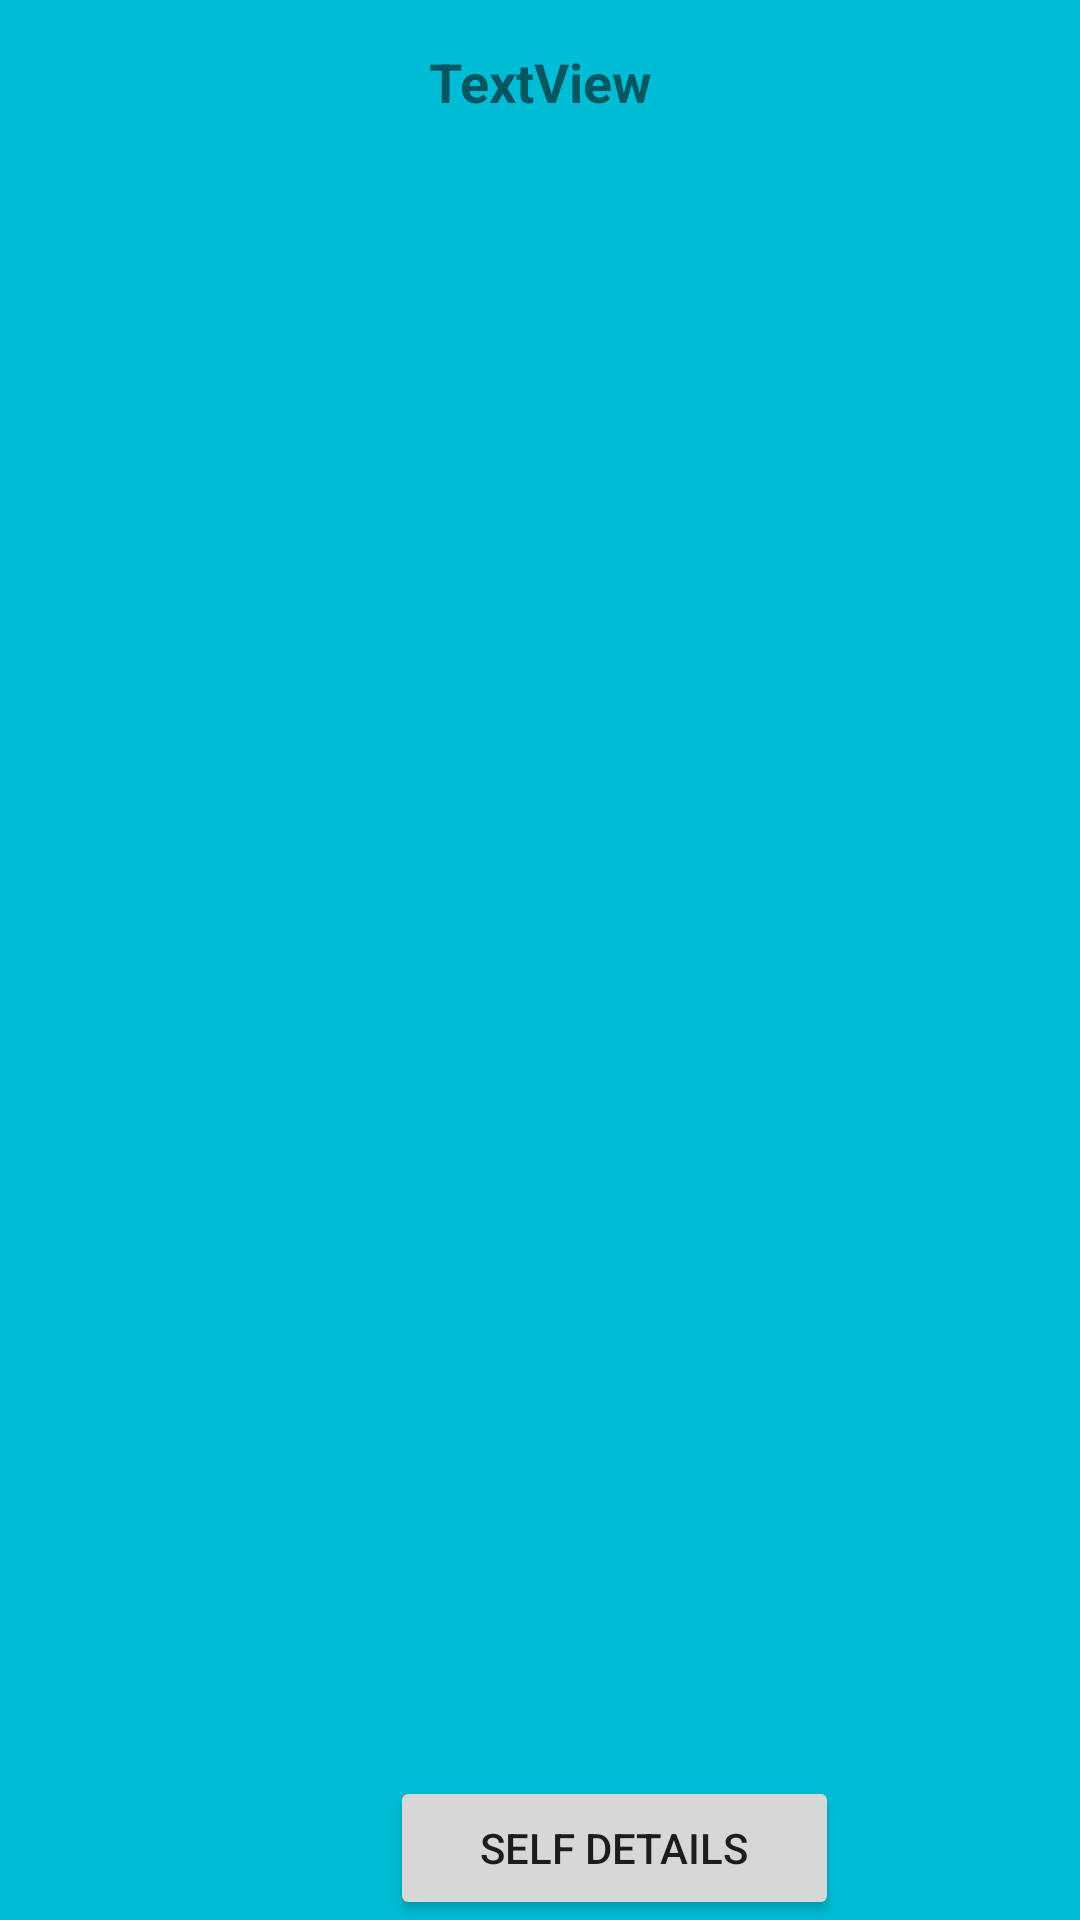

Android layout source for this screen:
<!-- AndroidManifest.xml: application theme Theme.LoginRegFirestore -->
<!-- res/layout/activity_dashboard.xml -->
<?xml version="1.0" encoding="utf-8"?>
<androidx.drawerlayout.widget.DrawerLayout xmlns:android="http://schemas.android.com/apk/res/android"
    xmlns:app="http://schemas.android.com/apk/res-auto"
    xmlns:tools="http://schemas.android.com/tools"
    android:id="@+id/layoutwidgetdrawer"
    android:layout_width="match_parent"
    android:layout_height="match_parent"
    android:background="#00BCD4">

    <RelativeLayout
        android:layout_width="match_parent"
        android:layout_height="match_parent"
        tools:context=".MyActivity">

        <TextView
            android:id="@+id/tvtextwelcome"
            android:layout_width="match_parent"
            android:layout_height="wrap_content"
            android:layout_marginTop="15dp"
            android:gravity="center"
            android:text="TextView"
            android:textSize="18dp"
            android:textStyle="bold" />

        <FrameLayout
            android:id="@+id/fragmentLayout"
            android:layout_width="match_parent"
            android:layout_height="wrap_content"
            android:layout_below="@+id/tvtextwelcome"
            android:layout_weight="1" />


        <LinearLayout
            android:layout_width="wrap_content"
            android:layout_height="wrap_content"
            android:gravity="center"
            android:layout_above="@+id/frameLayout"
            android:layout_alignParentBottom="true"
            android:layout_weight="1"
            android:layout_marginLeft="120dp"
            android:orientation="horizontal">

            <Button
                android:id="@+id/selfDetails"
                android:layout_width="wrap_content"
                android:layout_height="wrap_content"
                android:paddingLeft="30dp"
                android:paddingRight="30dp"
                android:layout_marginLeft="10dp"
                android:layout_marginRight="5dp"
                android:layout_weight="1"
                android:text="Self Details" />


        </LinearLayout>
    </RelativeLayout>


    <com.google.android.material.navigation.NavigationView
        android:id="@+id/nv"
        android:layout_width="wrap_content"
        android:layout_height="match_parent"
        android:layout_gravity="start"
        app:headerLayout="@layout/header"
        app:menu="@menu/navigation_menu" />
</androidx.drawerlayout.widget.DrawerLayout>
<!-- res/layout/header.xml (included above) -->
<?xml version="1.0" encoding="utf-8"?>
<LinearLayout xmlns:android="http://schemas.android.com/apk/res/android"
    android:layout_width="match_parent"
    android:layout_height="wrap_content"
    android:gravity="center"
    android:orientation="vertical">

    <TextView
        android:background="@color/purple_200"
        android:layout_width="match_parent"
        android:text="My Project"
        android:textStyle="bold"
        android:textSize="20dp"
        android:textAllCaps="true"
        android:textColor="#fff"

        android:gravity="center"
        android:layout_height="130dp"
        android:layout_marginBottom="8dp" />

</LinearLayout>
<!-- resources referenced by this layout -->
<resources>
  <style name="Theme.LoginRegFirestore" parent="Theme.MaterialComponents.DayNight.DarkActionBar">
          
          <item name="colorPrimary">@color/purple_500</item>
          <item name="colorPrimaryVariant">@color/purple_700</item>
          <item name="colorOnPrimary">@color/white</item>
          
          <item name="colorSecondary">@color/teal_200</item>
          <item name="colorSecondaryVariant">@color/teal_700</item>
          <item name="colorOnSecondary">@color/black</item>
          
          <item name="android:statusBarColor" tools:targetApi="l">?attr/colorPrimaryVariant</item>
          
      </style>
  <!-- not gathered from this repository: default colours our renderer supplied (Android Studio template values) -->
  <color name="purple_200">#FFBB86FC</color>
  <color name="purple_500">#FF6200EE</color>
  <color name="purple_700">#FF3700B3</color>
  <color name="teal_200">#FF03DAC5</color>
  <color name="teal_700">#FF018786</color>
  <color name="black">#FF000000</color>
  <color name="white">#FFFFFFFF</color>
</resources>
